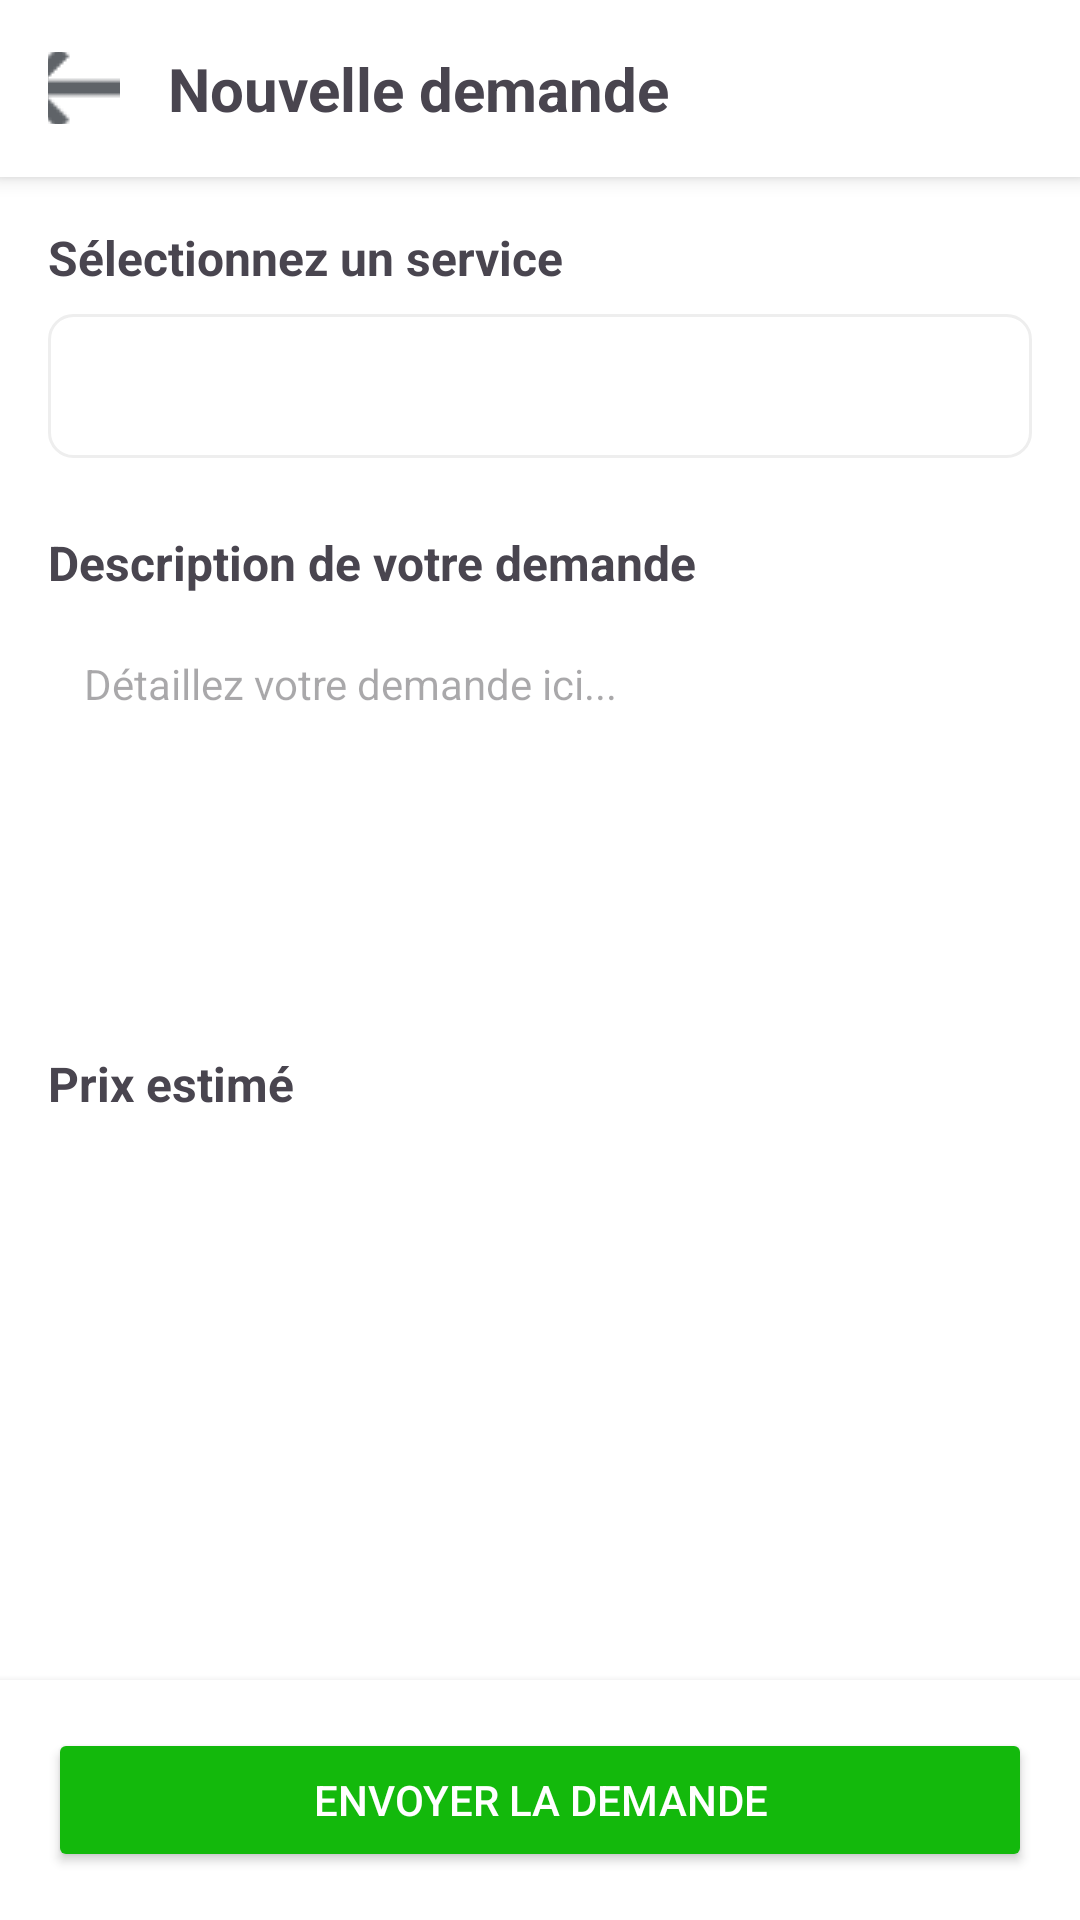

The Android layout XML behind this screen, and the referenced resources:
<!-- AndroidManifest.xml: application theme Theme.PrestiFy -->
<!-- res/layout/activity_service_request.xml -->
<?xml version="1.0" encoding="utf-8"?>
<LinearLayout xmlns:android="http://schemas.android.com/apk/res/android"
    android:layout_width="match_parent"
    android:layout_height="match_parent"
    android:orientation="vertical"
    android:background="@color/white">

    
    <LinearLayout
        android:layout_width="match_parent"
        android:layout_height="wrap_content"
        android:orientation="horizontal"
        android:padding="16dp"
        android:background="@color/white"
        android:elevation="4dp">

        <ImageButton
            android:id="@+id/backButton"
            android:layout_width="24dp"
            android:layout_height="24dp"
            android:src="@drawable/ic_back"
            android:background="?attr/selectableItemBackgroundBorderless"
            android:layout_gravity="center_vertical"
            android:contentDescription="Retour"/>

        <TextView
            android:layout_width="0dp"
            android:layout_height="wrap_content"
            android:layout_weight="1"
            android:text="Nouvelle demande"
            android:textSize="20sp"
            android:textStyle="bold"
            android:layout_marginStart="16dp"/>
    </LinearLayout>

    
    <ScrollView
        android:layout_width="match_parent"
        android:layout_height="0dp"
        android:layout_weight="1">

        <LinearLayout
            android:layout_width="match_parent"
            android:layout_height="wrap_content"
            android:orientation="vertical"
            android:padding="16dp">

            
            <TextView
                android:layout_width="match_parent"
                android:layout_height="wrap_content"
                android:text="Sélectionnez un service"
                android:textStyle="bold"
                android:textSize="16sp"
                android:layout_marginBottom="8dp"/>

            <Spinner
                android:id="@+id/serviceSpinner"
                android:layout_width="match_parent"
                android:layout_height="48dp"
                android:background="@drawable/spinner_background"
                android:padding="8dp"
                android:layout_marginBottom="24dp"/>

            
            <TextView
                android:layout_width="match_parent"
                android:layout_height="wrap_content"
                android:text="Description de votre demande"
                android:textStyle="bold"
                android:textSize="16sp"
                android:layout_marginBottom="8dp"/>

            <EditText
                android:id="@+id/descriptionInput"
                android:layout_width="match_parent"
                android:layout_height="wrap_content"
                android:minHeight="120dp"
                android:gravity="top"
                android:padding="12dp"
                android:background="@drawable/edit_text_background"
                android:hint="Détaillez votre demande ici..."
                android:textSize="14sp"
                android:inputType="textMultiLine"/>

            
            <TextView
                android:id="@+id/estimatedPriceLabel"
                android:layout_width="match_parent"
                android:layout_height="wrap_content"
                android:text="Prix estimé"
                android:textStyle="bold"
                android:textSize="16sp"
                android:layout_marginTop="24dp"
                android:layout_marginBottom="8dp"/>

            <TextView
                android:id="@+id/estimatedPriceValue"
                android:layout_width="match_parent"
                android:layout_height="wrap_content"
                android:textSize="24sp"
                android:textColor="@color/primary"
                android:textStyle="bold"/>

        </LinearLayout>
    </ScrollView>

    
    <LinearLayout
        android:layout_width="match_parent"
        android:layout_height="wrap_content"
        android:orientation="vertical"
        android:padding="16dp"
        android:background="@color/white"
        android:elevation="4dp">

        <Button
            android:id="@+id/submitButton"
            android:layout_width="match_parent"
            android:layout_height="wrap_content"
            android:text="Envoyer la demande"
            android:textColor="@color/white"
            android:backgroundTint="@color/primary"
            android:padding="12dp"/>
    </LinearLayout>
</LinearLayout>
<!-- resources referenced by this layout -->
<resources>
  <color name="primary">#13b90c</color>
  <color name="white">#FFFFFFFF</color>
  <!-- drawable ic_back: png bitmap (drawable, 483 bytes) -->
  <!-- drawable spinner_background (drawable) -->
  <?xml version="1.0" encoding="utf-8"?>
  <shape xmlns:android="http://schemas.android.com/apk/res/android">
      <solid android:color="@color/white"/>
      <corners android:radius="8dp"/>
      <stroke
          android:width="1dp"
          android:color="#EEEEEE"/>
  </shape>
  <style name="Theme.PrestiFy" parent="Base.Theme.PrestiFy" />
  <style name="Base.Theme.PrestiFy" parent="Theme.Material3.DayNight.NoActionBar">
          
          
      </style>
</resources>
